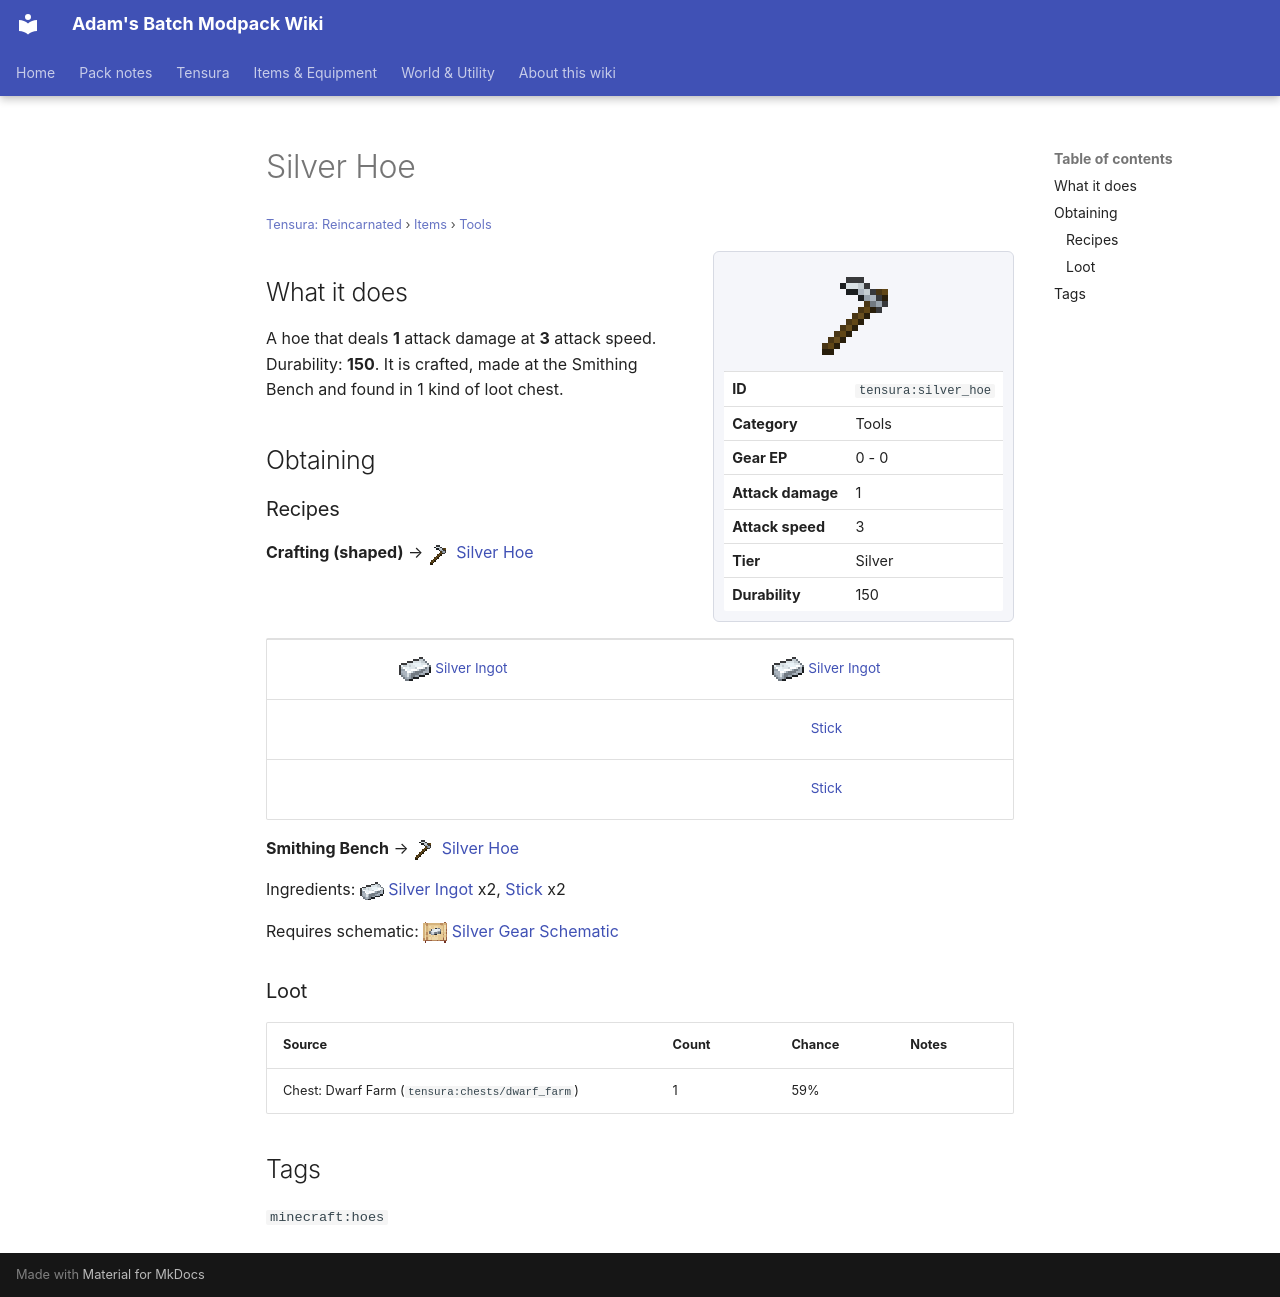

repository: Proteus-Nell/Adams-Batch-MC-Modpack-Wiki · page: tensura-reincarnated/items/tools/silver-hoe/index.html · generator: mkdocs

# Silver Hoe

<small>[Tensura: Reincarnated](../../index.md) &rsaquo; [Items](../index.md) &rsaquo; [Tools](index.md)</small>

<div class="infobox" markdown>

![Silver Hoe](../../../assets/icons/tensura/item/silver_hoe.png)

| | |
|---|---|
| **ID** | `tensura:silver_hoe` |
| **Category** | Tools |
| **Gear EP** | 0 - 0 |
| **Attack damage** | 1 |
| **Attack speed** | 3 |
| **Tier** | Silver |
| **Durability** | 150 |

</div>

## What it does

A hoe that deals **1** attack damage at **3** attack speed. Durability: **150**. It is crafted, made at the Smithing Bench and found in 1 kind of loot chest.

## Obtaining

### Recipes

**Crafting (shaped)** &rarr; ![](../../../assets/icons/tensura/item/silver_hoe.png) [Silver Hoe](silver-hoe.md)

<div class="recipe" markdown>

| | |
|---|---|
| ![](../../../assets/icons/tensura/item/silver_ingot.png) [Silver Ingot](../materials/silver-ingot.md) | ![](../../../assets/icons/tensura/item/silver_ingot.png) [Silver Ingot](../materials/silver-ingot.md) |
|   |  [Stick](https://minecraft.wiki/w/Stick) |
|   |  [Stick](https://minecraft.wiki/w/Stick) |

</div>

**Smithing Bench** &rarr; ![](../../../assets/icons/tensura/item/silver_hoe.png) [Silver Hoe](silver-hoe.md)

Ingredients: ![](../../../assets/icons/tensura/item/silver_ingot.png) [Silver Ingot](../materials/silver-ingot.md) x2,  [Stick](https://minecraft.wiki/w/Stick) x2

Requires schematic: ![](../../../assets/icons/tensura/item/silver_gear_schematic.png) [Silver Gear Schematic](../schematics/silver-gear-schematic.md)

### Loot

| Source | Count | Chance | Notes |
|---|---|---|---|
| Chest: Dwarf Farm (`tensura:chests/dwarf_farm`) | 1 | 59% |  |

## Tags

`minecraft:hoes`
